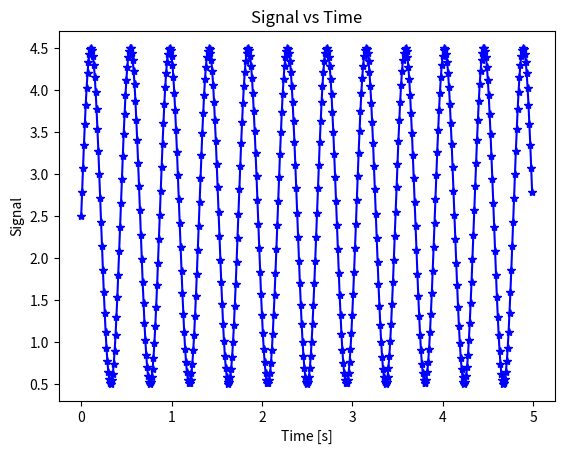

This figure's Python source:
import matplotlib.pyplot as plt # for plotting
import numpy as np # for sine function

dt = 1.0/100.0 # 100Hz
t = np.arange(0.0, 5.0, dt) # for 5s

s = 2.0 * np.sin(2 * np.pi * 2.3 * t) + 2.5 # 2.3Hz

plt.plot(t,s,'b-*')
plt.xlabel('Time [s]')
plt.ylabel('Signal')
plt.title('Signal vs Time')
plt.show()